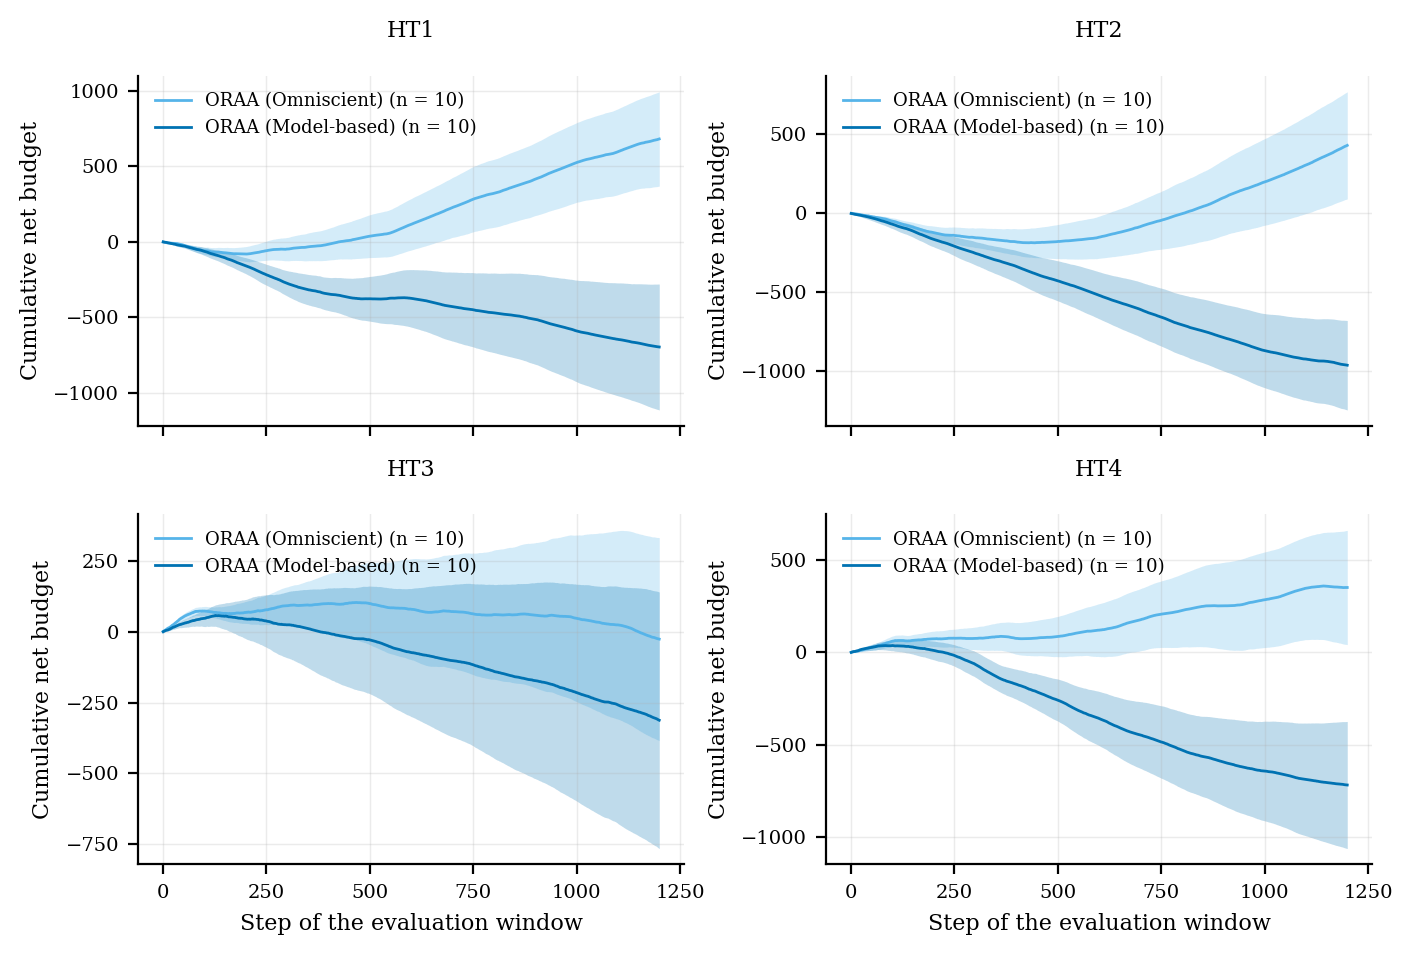

The data file committed next to this chart (first rows):
group, setting, condition, window_step, mean, se, n
HT+HTC, HT1, oraa_omni, 1, -0.5811, 0.3355, 10
HT+HTC, HT1, oraa_omni, 2, -1.203, 0.5015, 10
HT+HTC, HT1, oraa_omni, 3, -1.74, 0.6517, 10
HT+HTC, HT1, oraa_omni, 4, -2.399, 0.9722, 10
HT+HTC, HT1, oraa_omni, 5, -2.757, 1.094, 10
HT+HTC, HT1, oraa_omni, 6, -3.164, 1.376, 10
HT+HTC, HT1, oraa_omni, 7, -3.876, 1.69, 10
HT+HTC, HT1, oraa_omni, 8, -4.466, 1.666, 10
HT+HTC, HT1, oraa_omni, 9, -5.702, 1.87, 10
HT+HTC, HT1, oraa_omni, 10, -6.031, 2.091, 10
HT+HTC, HT1, oraa_omni, 11, -6.481, 2.31, 10
HT+HTC, HT1, oraa_omni, 12, -6.459, 2.424, 10
HT+HTC, HT1, oraa_omni, 13, -7.011, 2.73, 10
HT+HTC, HT1, oraa_omni, 14, -7.524, 3.079, 10
HT+HTC, HT1, oraa_omni, 15, -7.418, 3.236, 10
HT+HTC, HT1, oraa_omni, 16, -7.592, 3.487, 10
HT+HTC, HT1, oraa_omni, 17, -8.016, 3.709, 10
HT+HTC, HT1, oraa_omni, 18, -8.185, 3.869, 10
HT+HTC, HT1, oraa_omni, 19, -8.611, 4.076, 10
HT+HTC, HT1, oraa_omni, 20, -8.228, 4.308, 10
HT+HTC, HT1, oraa_omni, 21, -8.769, 4.52, 10
HT+HTC, HT1, oraa_omni, 22, -9.002, 4.709, 10
HT+HTC, HT1, oraa_omni, 23, -9.054, 4.984, 10
HT+HTC, HT1, oraa_omni, 24, -9.718, 5.269, 10
HT+HTC, HT1, oraa_omni, 25, -9.448, 5.31, 10
HT+HTC, HT1, oraa_omni, 26, -9.418, 5.653, 10
HT+HTC, HT1, oraa_omni, 27, -9.624, 5.808, 10
HT+HTC, HT1, oraa_omni, 28, -10.19, 6.24, 10
HT+HTC, HT1, oraa_omni, 29, -10.62, 6.448, 10
HT+HTC, HT1, oraa_omni, 30, -10.19, 6.681, 10
HT+HTC, HT1, oraa_omni, 31, -10.73, 6.718, 10
HT+HTC, HT1, oraa_omni, 32, -10.51, 6.972, 10
HT+HTC, HT1, oraa_omni, 33, -11.12, 7.227, 10
HT+HTC, HT1, oraa_omni, 34, -11.11, 7.535, 10
HT+HTC, HT1, oraa_omni, 35, -11.39, 7.821, 10
HT+HTC, HT1, oraa_omni, 36, -12.44, 8.215, 10
HT+HTC, HT1, oraa_omni, 37, -12.93, 8.423, 10
HT+HTC, HT1, oraa_omni, 38, -13.37, 8.807, 10
HT+HTC, HT1, oraa_omni, 39, -14.05, 9.093, 10
HT+HTC, HT1, oraa_omni, 40, -14.86, 9.237, 10
HT+HTC, HT1, oraa_omni, 41, -15.57, 9.534, 10
HT+HTC, HT1, oraa_omni, 42, -16.13, 9.808, 10
HT+HTC, HT1, oraa_omni, 43, -16.63, 10.04, 10
HT+HTC, HT1, oraa_omni, 44, -17.36, 10.25, 10
HT+HTC, HT1, oraa_omni, 45, -17.71, 10.44, 10
HT+HTC, HT1, oraa_omni, 46, -18.39, 10.57, 10
HT+HTC, HT1, oraa_omni, 47, -18.91, 10.85, 10
HT+HTC, HT1, oraa_omni, 48, -19.6, 11.21, 10
HT+HTC, HT1, oraa_omni, 49, -20.75, 11.41, 10
HT+HTC, HT1, oraa_omni, 50, -21.89, 11.51, 10
HT+HTC, HT1, oraa_omni, 51, -22.77, 11.84, 10
HT+HTC, HT1, oraa_omni, 52, -23.92, 12.02, 10
HT+HTC, HT1, oraa_omni, 53, -24.69, 12.17, 10
HT+HTC, HT1, oraa_omni, 54, -25.21, 12.31, 10
HT+HTC, HT1, oraa_omni, 55, -26.17, 12.68, 10
HT+HTC, HT1, oraa_omni, 56, -26.93, 12.92, 10
HT+HTC, HT1, oraa_omni, 57, -27.81, 13.19, 10
HT+HTC, HT1, oraa_omni, 58, -28.39, 13.51, 10
HT+HTC, HT1, oraa_omni, 59, -29.38, 13.79, 10
HT+HTC, HT1, oraa_omni, 60, -30.04, 14.05, 10
... 9,540 more rows
